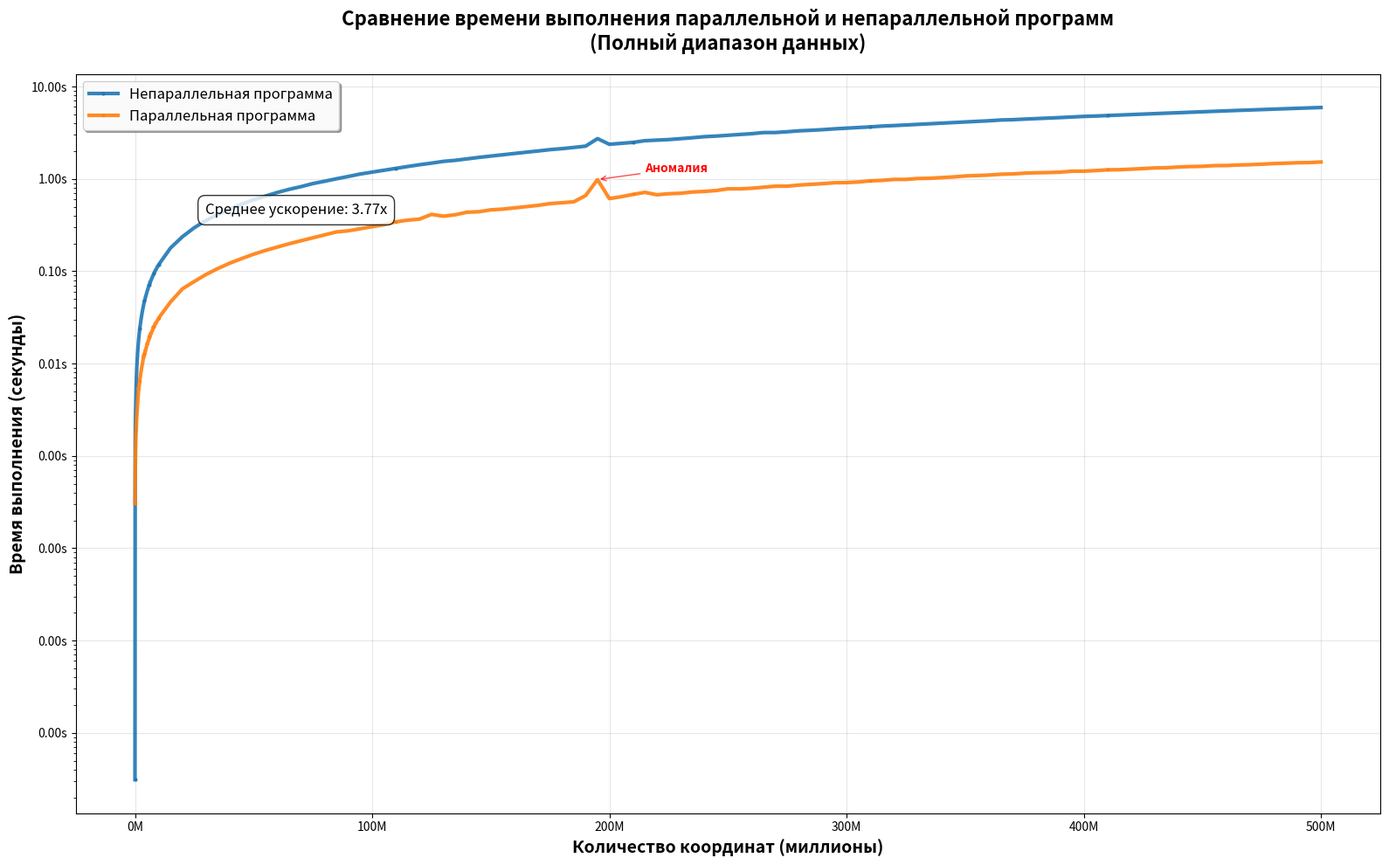
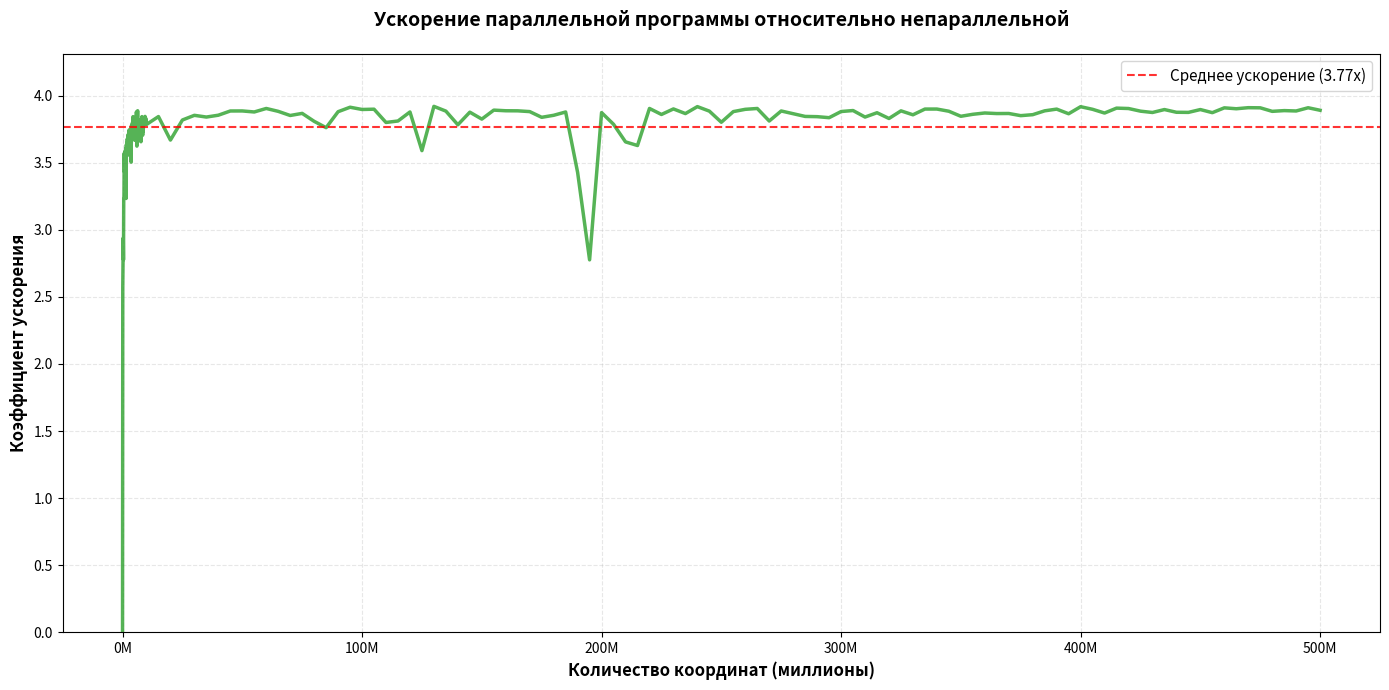
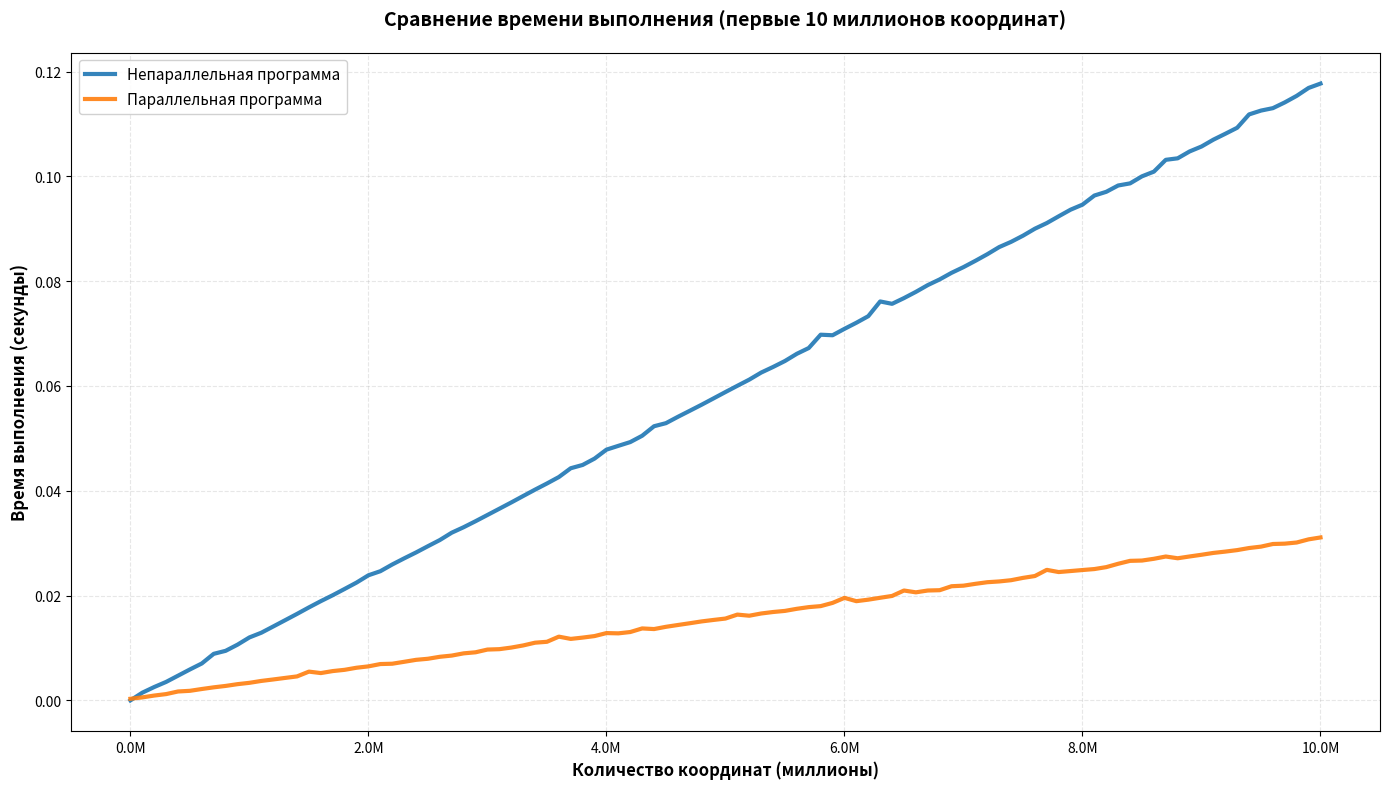
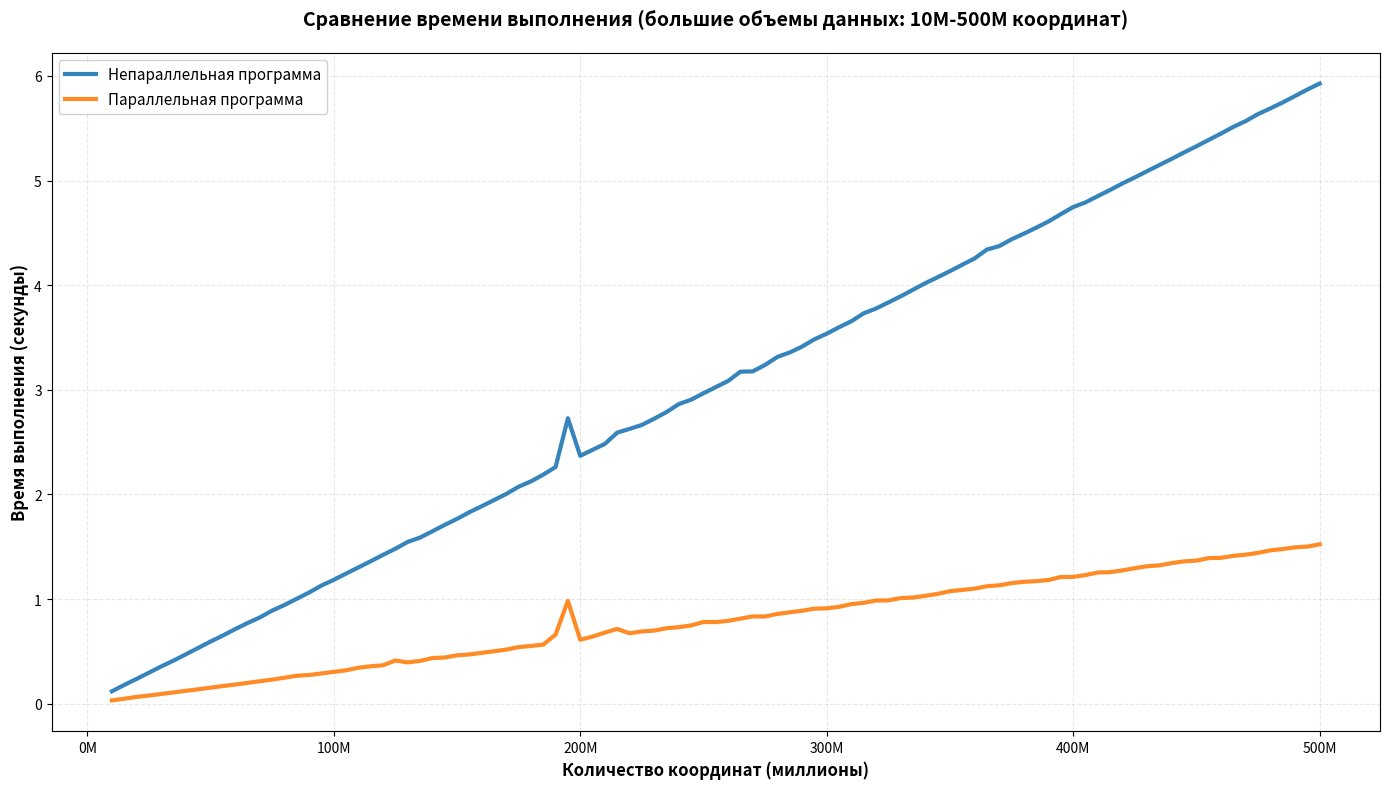
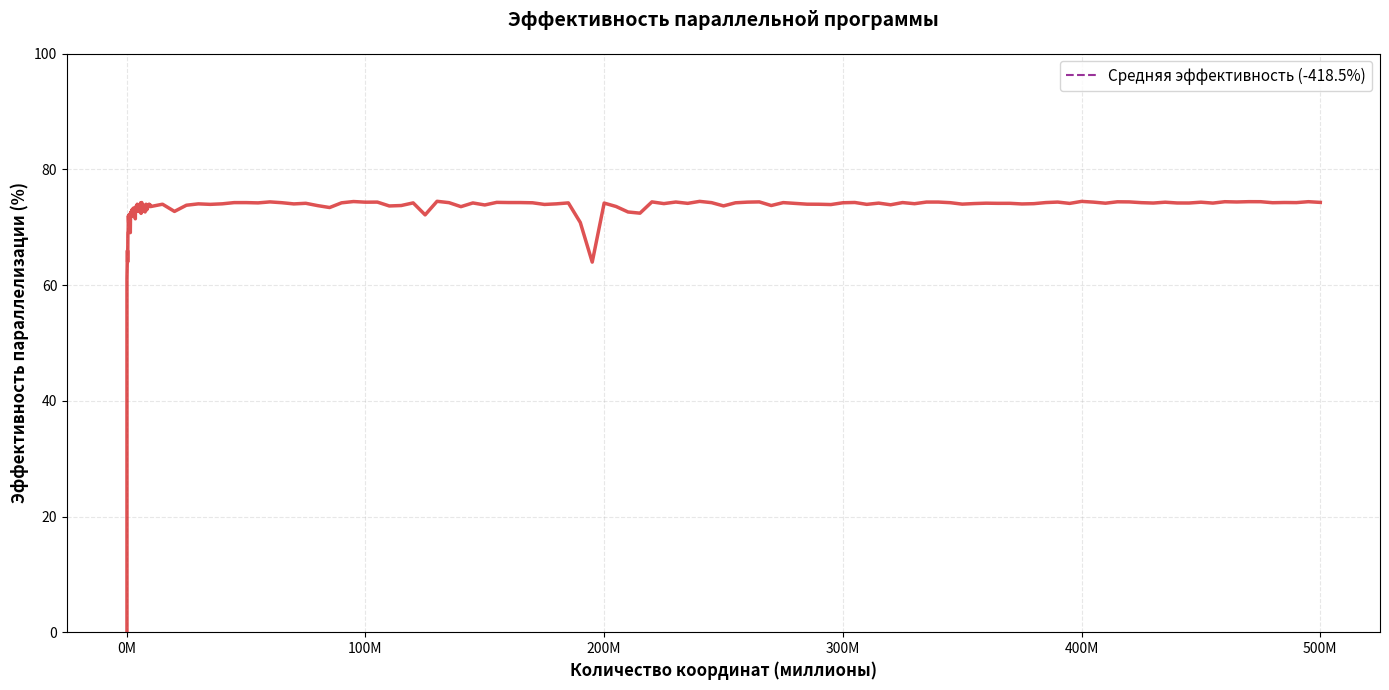
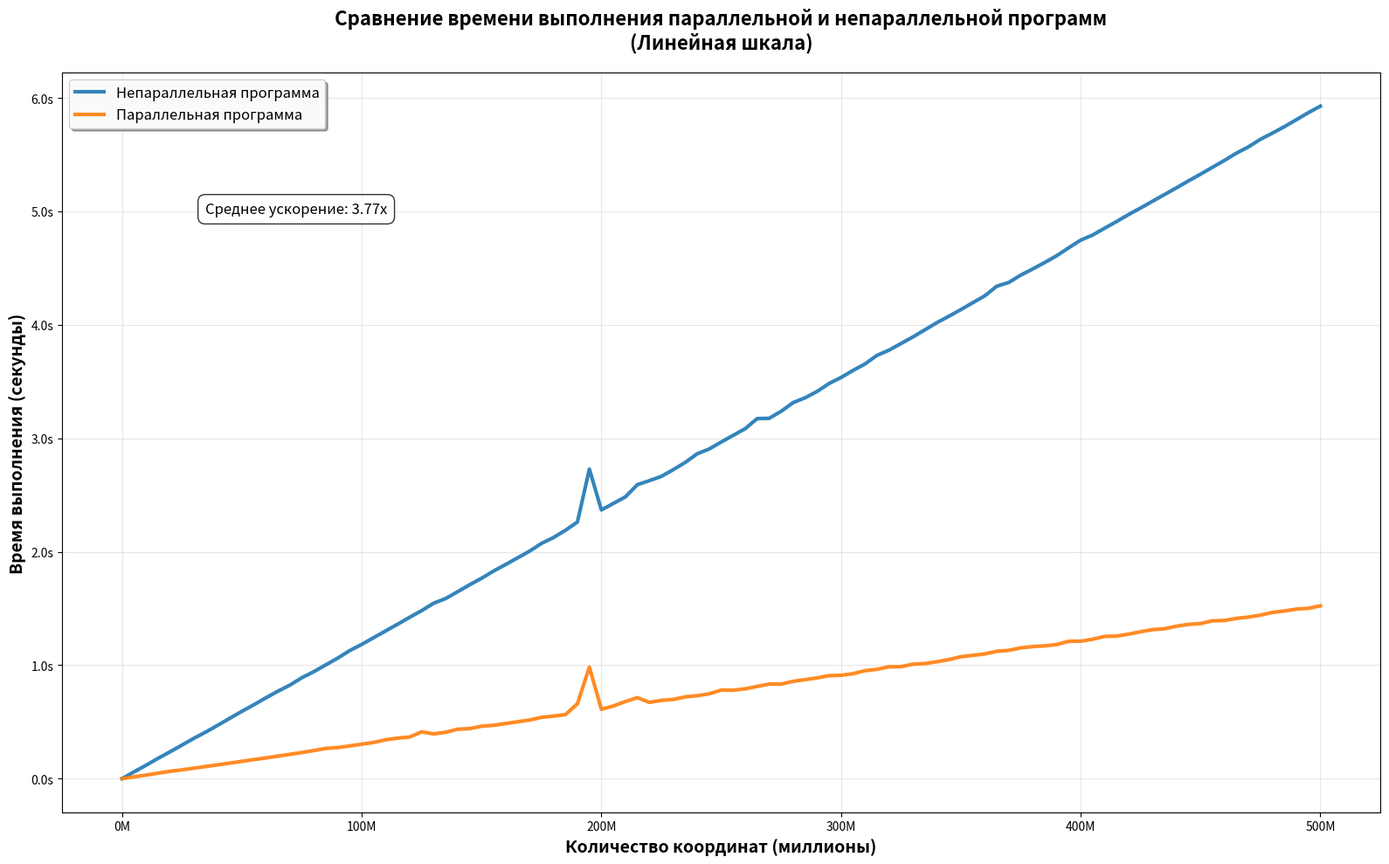

Reproduce these figures in Python, in order.
import pandas as pd
import matplotlib.pyplot as plt
import numpy as np
import os
from scipy.ndimage import gaussian_filter1d

output_dir = "parallel_vs_nonparallel_graphs"
if not os.path.exists(output_dir):
    os.makedirs(output_dir)


# results_1
# data = {
#     'coordinates_num': [0, 100000, 200000, 300000, 400000, 500000, 600000, 700000, 800000, 900000, 
#                        1000000, 1100000, 1200000, 1300000, 1400000, 1500000, 1600000, 1700000, 1800000, 1900000,
#                        2000000, 2100000, 2200000, 2300000, 2400000, 2500000, 2600000, 2700000, 2800000, 2900000,
#                        3000000, 3100000, 3200000, 3300000, 3400000, 3500000, 3600000, 3700000, 3800000, 3900000,
#                        4000000, 4100000, 4200000, 4300000, 4400000, 4500000, 4600000, 4700000, 4800000, 4900000,
#                        5000000, 5100000, 5200000, 5300000, 5400000, 5500000, 5600000, 5700000, 5800000, 5900000,
#                        6000000, 6100000, 6200000, 6300000, 6400000, 6500000, 6600000, 6700000, 6800000, 6900000,
#                        7000000, 7100000, 7200000, 7300000, 7400000, 7500000, 7600000, 7700000, 7800000, 7900000,
#                        8000000, 8100000, 8200000, 8300000, 8400000, 8500000, 8600000, 8700000, 8800000, 8900000,
#                        9000000, 9100000, 9200000, 9300000, 9400000, 9500000, 9600000, 9700000, 9800000, 9900000,
#                        10000000],
#     'non_parallel_time': [0.00452434, 0.000810378, 0.00144165, 0.00211036, 0.0027833, 0.00355367, 0.00430652, 0.00503739, 
#                          0.00578439, 0.00633938, 0.00718705, 0.00807005, 0.00924775, 0.00939806, 0.0103812, 0.0105602, 
#                          0.0112569, 0.0121821, 0.0125927, 0.0133872, 0.0140705, 0.0148396, 0.0158724, 0.0163219, 0.0169306, 
#                          0.0178597, 0.0185247, 0.0190512, 0.0197246, 0.0204849, 0.0219625, 0.022895, 0.0229887, 0.0249745, 
#                          0.0258952, 0.0256473, 0.0265762, 0.0265891, 0.0267267, 0.0276683, 0.0286921, 0.0293279, 0.0302818, 
#                          0.0313115, 0.0326069, 0.0339237, 0.0347444, 0.0339775, 0.0359213, 0.0361631, 0.0372742, 0.0361591, 
#                          0.0370169, 0.037396, 0.0382316, 0.0389281, 0.0398317, 0.0403343, 0.0411797, 0.0417137, 0.0423789, 
#                          0.0437443, 0.0440715, 0.0448062, 0.0452846, 0.0458557, 0.0466687, 0.0475171, 0.0486743, 0.0494521, 
#                          0.0496639, 0.0506147, 0.0507746, 0.0518259, 0.0523944, 0.0530323, 0.0539308, 0.0546134, 0.0550902, 
#                          0.0557037, 0.0572823, 0.0572469, 0.057933, 0.059197, 0.0595506, 0.0606771, 0.0608265, 0.0616424, 
#                          0.0657854, 0.0632294, 0.0646493, 0.0642746, 0.0657119, 0.0660378, 0.0665336, 0.0674337, 0.0682784, 
#                          0.0696629, 0.0693616, 0.0700148, 0.070969],
#     'parallel_time': [0.00452434, 0.00283777, 0.000659987, 0.00151699, 0.00100665, 0.00105595, 0.00152864, 0.00900366, 
#                      0.00164337, 0.00159188, 0.00166308, 0.00189929, 0.00249636, 0.00241941, 0.00238785, 0.00245186, 
#                      0.00265747, 0.00323297, 0.0028062, 0.00295576, 0.00312672, 0.0031722, 0.0032862, 0.00326118, 0.00337221, 
#                      0.00371993, 0.00395086, 0.00393409, 0.00442502, 0.00444471, 0.00456862, 0.00736236, 0.00486359, 0.00479824, 
#                      0.00555426, 0.00489633, 0.00540798, 0.00553036, 0.00558941, 0.00552995, 0.00584214, 0.00563616, 0.00586955, 
#                      0.00702686, 0.00681125, 0.0105525, 0.00644238, 0.00669653, 0.00657836, 0.0066402, 0.00720972, 0.00717219, 
#                      0.00711298, 0.00719237, 0.00748612, 0.0074138, 0.00783898, 0.00769451, 0.00792358, 0.0078857, 0.00774908, 
#                      0.00819028, 0.00882856, 0.00847359, 0.00858709, 0.00912681, 0.00898104, 0.00885743, 0.00913813, 0.0090549, 
#                      0.00909124, 0.00929244, 0.0093828, 0.00969716, 0.00980834, 0.00975187, 0.00980733, 0.00983364, 0.00996513, 
#                      0.0103235, 0.0105425, 0.0106549, 0.0106641, 0.0105961, 0.0108519, 0.0109064, 0.0111008, 0.0112144, 0.0161509, 
#                      0.0147183, 0.0115032, 0.0118654, 0.0120589, 0.0123253, 0.0120691, 0.0120095, 0.012048, 0.0128293, 0.0124753, 
#                      0.0125307, 0.0132959]
# }

# results_2
data = {
    'coordinates_num': [0, 100000, 200000, 300000, 400000, 500000, 600000, 700000, 800000, 900000, 
                       1000000, 1100000, 1200000, 1300000, 1400000, 1500000, 1600000, 1700000, 1800000, 1900000,
                       2000000, 2100000, 2200000, 2300000, 2400000, 2500000, 2600000, 2700000, 2800000, 2900000,
                       3000000, 3100000, 3200000, 3300000, 3400000, 3500000, 3600000, 3700000, 3800000, 3900000,
                       4000000, 4100000, 4200000, 4300000, 4400000, 4500000, 4600000, 4700000, 4800000, 4900000,
                       5000000, 5100000, 5200000, 5300000, 5400000, 5500000, 5600000, 5700000, 5800000, 5900000,
                       6000000, 6100000, 6200000, 6300000, 6400000, 6500000, 6600000, 6700000, 6800000, 6900000,
                       7000000, 7100000, 7200000, 7300000, 7400000, 7500000, 7600000, 7700000, 7800000, 7900000,
                       8000000, 8100000, 8200000, 8300000, 8400000, 8500000, 8600000, 8700000, 8800000, 8900000,
                       9000000, 9100000, 9200000, 9300000, 9400000, 9500000, 9600000, 9700000, 9800000, 9900000,
                       10000000, 10000000, 15000000, 20000000, 25000000, 30000000, 35000000, 40000000, 45000000, 50000000,
                       55000000, 60000000, 65000000, 70000000, 75000000, 80000000, 85000000, 90000000, 95000000, 100000000,
                       105000000, 110000000, 115000000, 120000000, 125000000, 130000000, 135000000, 140000000, 145000000, 150000000,
                       155000000, 160000000, 165000000, 170000000, 175000000, 180000000, 185000000, 190000000, 195000000, 200000000,
                       205000000, 210000000, 215000000, 220000000, 225000000, 230000000, 235000000, 240000000, 245000000, 250000000,
                       255000000, 260000000, 265000000, 270000000, 275000000, 280000000, 285000000, 290000000, 295000000, 300000000,
                       305000000, 310000000, 315000000, 320000000, 325000000, 330000000, 335000000, 340000000, 345000000, 350000000,
                       355000000, 360000000, 365000000, 370000000, 375000000, 380000000, 385000000, 390000000, 395000000, 400000000,
                       405000000, 410000000, 415000000, 420000000, 425000000, 430000000, 435000000, 440000000, 445000000, 450000000,
                       455000000, 460000000, 465000000, 470000000, 475000000, 480000000, 485000000, 490000000, 495000000, 500000000],
    'non_parallel_time': [3.11e-07, 0.00146768, 0.00254686, 0.00352153, 0.0047112, 0.00590333, 0.00704526, 0.00888253, 0.00945539, 0.0106315,
                         0.0120142, 0.0129101, 0.0141015, 0.015299, 0.0165018, 0.017743, 0.018937, 0.0200661, 0.021265, 0.0224795,
                         0.0238727, 0.0246493, 0.0259313, 0.0270999, 0.0282276, 0.0294246, 0.0305978, 0.0320026, 0.0330454, 0.0341915,
                         0.0353807, 0.0365729, 0.037768, 0.0389976, 0.0402165, 0.0413909, 0.0426208, 0.0443006, 0.04493, 0.0461415,
                         0.0478482, 0.0485766, 0.0492935, 0.0504993, 0.0523176, 0.0529046, 0.0541106, 0.0552648, 0.0564279, 0.0576337,
                         0.0588447, 0.0600355, 0.0612113, 0.062558, 0.0636273, 0.064769, 0.0661451, 0.0672445, 0.0697857, 0.0696826,
                         0.0709043, 0.0720671, 0.0733194, 0.0761314, 0.0756791, 0.0767718, 0.0779612, 0.0792536, 0.0803372, 0.0815979,
                         0.0826821, 0.0838851, 0.0851409, 0.0865075, 0.087505, 0.0886824, 0.0900137, 0.0910898, 0.0923812, 0.0936452,
                         0.0946071, 0.0963456, 0.0970582, 0.098263, 0.0986655, 0.100012, 0.100907, 0.103162, 0.103449, 0.104759,
                         0.1057, 0.107008, 0.108129, 0.109282, 0.111828, 0.112559, 0.113023, 0.114121, 0.11537, 0.11688,
                         0.117997, 0.117711, 0.178519, 0.236083, 0.29557, 0.355485, 0.411236, 0.471304, 0.532364, 0.593256,
                         0.65092, 0.711992, 0.770096, 0.823614, 0.88922, 0.942675, 1.00246, 1.06231, 1.12855, 1.18309,
                         1.24295, 1.30217, 1.36116, 1.4224, 1.48044, 1.5458, 1.58713, 1.6472, 1.70841, 1.7658,
                         1.82941, 1.88661, 1.9454, 2.00443, 2.0732, 2.12462, 2.18893, 2.26175, 2.72794, 2.36864,
                         2.42587, 2.48292, 2.59064, 2.62611, 2.66379, 2.72346, 2.78709, 2.86344, 2.90549, 2.96695,
                         3.02574, 3.08433, 3.17336, 3.17609, 3.23772, 3.31437, 3.35685, 3.41278, 3.48239, 3.53608,
                         3.59803, 3.65504, 3.731, 3.7766, 3.83486, 3.89328, 3.95604, 4.01931, 4.07579, 4.1342,
                         4.19555, 4.25576, 4.34074, 4.37347, 4.43844, 4.49254, 4.54957, 4.60936, 4.67923, 4.74672,
                         4.79177, 4.85191, 4.91063, 4.9728, 5.03005, 5.08988, 5.14914, 5.20807, 5.26931, 5.32786,
                         5.38906, 5.44977, 5.51371, 5.56871, 5.63565, 5.68988, 5.74687, 5.8081, 5.87024, 5.92733],
    'parallel_time': [0.000304473, 0.000570766, 0.000919138, 0.00119776, 0.00169656, 0.00182291, 0.00216892, 0.00248744, 0.00275615, 0.00309325,
                     0.00334856, 0.00370994, 0.00399027, 0.0042837, 0.00457193, 0.00548594, 0.00520941, 0.00559024, 0.00583075, 0.00622692,
                     0.00648854, 0.00693173, 0.00699388, 0.00735889, 0.00773491, 0.00794061, 0.00831761, 0.00854768, 0.00897204, 0.00917509,
                     0.00969602, 0.00977124, 0.0100753, 0.0104816, 0.0110064, 0.0111802, 0.0121595, 0.0117303, 0.0119804, 0.0122708,
                     0.0128422, 0.0127903, 0.0130426, 0.0137286, 0.0136091, 0.0140384, 0.0143833, 0.0147199, 0.0150697, 0.0153509,
                     0.0156137, 0.016369, 0.0161571, 0.0165796, 0.0168635, 0.0170762, 0.0174764, 0.0177959, 0.017987, 0.0186019,
                     0.0195635, 0.0189314, 0.0192196, 0.0195797, 0.0199288, 0.0209636, 0.020619, 0.020966, 0.0210249, 0.0217825,
                     0.0218898, 0.0222399, 0.0225492, 0.0226956, 0.0229336, 0.0233757, 0.02373, 0.0249076, 0.0244886, 0.024681,
                     0.0248748, 0.0250607, 0.0254302, 0.0260697, 0.0266265, 0.0266853, 0.0270195, 0.0274539, 0.0271206, 0.027463,
                     0.0277876, 0.02814, 0.0283907, 0.0286785, 0.0290736, 0.0293408, 0.0298424, 0.0299088, 0.0301283, 0.0307279,
                     0.0307211, 0.0310919, 0.0464306, 0.0643368, 0.0773891, 0.0922363, 0.107058, 0.122259, 0.13698, 0.152636,
                     0.167801, 0.182319, 0.198286, 0.213763, 0.22986, 0.24746, 0.26647, 0.273715, 0.288303, 0.303535,
                     0.318721, 0.342598, 0.357092, 0.366681, 0.412284, 0.394244, 0.408476, 0.435338, 0.440579, 0.461537,
                     0.469935, 0.485223, 0.50041, 0.516358, 0.540001, 0.55123, 0.564304, 0.659662, 0.982561, 0.611356,
                     0.640533, 0.679121, 0.713874, 0.67245, 0.690013, 0.698009, 0.720712, 0.73066, 0.747791, 0.780267,
                     0.779473, 0.79109, 0.812612, 0.833232, 0.833071, 0.857361, 0.872849, 0.88779, 0.907711, 0.910801,
                     0.925004, 0.951544, 0.963239, 0.985904, 0.986484, 1.00914, 1.01417, 1.03036, 1.04924, 1.07467,
                     1.08643, 1.09925, 1.12242, 1.13074, 1.15233, 1.1642, 1.17028, 1.18176, 1.2104, 1.21137,
                     1.22899, 1.25337, 1.25664, 1.27349, 1.29468, 1.31343, 1.32127, 1.34336, 1.35948, 1.36713,
                     1.39111, 1.39384, 1.41265, 1.42384, 1.44131, 1.46505, 1.47762, 1.49441, 1.50112, 1.52307]
}

df = pd.DataFrame(data)

df = df.drop_duplicates(subset=['coordinates_num'], keep='last')

plt.figure(figsize=(16, 10))

x = df['coordinates_num'] / 1000000

plt.plot(x, df['non_parallel_time'], 
         label='Непараллельная программа', 
         linewidth=3, 
         color='#1f77b4',
         alpha=0.9,
         marker='o',
         markersize=2,
         markevery=20)

plt.plot(x, df['parallel_time'], 
         label='Параллельная программа', 
         linewidth=3, 
         color='#ff7f0e',
         alpha=0.9,
         marker='s',
         markersize=2,
         markevery=20)

plt.xlabel('Количество координат (миллионы)', fontsize=14, fontweight='bold')
plt.ylabel('Время выполнения (секунды)', fontsize=14, fontweight='bold')
plt.title('Сравнение времени выполнения параллельной и непараллельной программ\n(Полный диапазон данных)', 
          fontsize=16, fontweight='bold', pad=20)

plt.legend(fontsize=12, framealpha=0.95, shadow=True, loc='upper left')
plt.grid(True, alpha=0.3, linestyle='-')
plt.yscale('log')

plt.gca().xaxis.set_major_formatter(plt.FuncFormatter(lambda x, _: f'{x:.0f}M'))
plt.gca().yaxis.set_major_formatter(plt.FuncFormatter(lambda y, _: f'{y:.2f}s'))

acceleration = df['non_parallel_time'] / df['parallel_time']
avg_acceleration = acceleration[df['coordinates_num'] > 100000].mean()

plt.figtext(0.15, 0.75, f'Среднее ускорение: {avg_acceleration:.2f}x', 
            fontsize=12, bbox=dict(boxstyle="round,pad=0.5", facecolor="white", alpha=0.8))

anomaly_idx = df['coordinates_num'] == 195000000
if anomaly_idx.any():
    anomaly_x = df[anomaly_idx]['coordinates_num'].iloc[0] / 1000000
    anomaly_y = df[anomaly_idx]['parallel_time'].iloc[0]
    plt.annotate('Аномалия', xy=(anomaly_x, anomaly_y), xytext=(anomaly_x+20, anomaly_y+0.2),
                arrowprops=dict(arrowstyle='->', color='red', alpha=0.7),
                fontsize=10, color='red', fontweight='bold')

plt.tight_layout()

plt.savefig(f'{output_dir}/main_comparison_log_scale.jpg', dpi=300, bbox_inches='tight', format='jpg')

plt.show()

plt.figure(figsize=(14, 7))
plt.plot(x, acceleration, linewidth=2.5, color='#2ca02c', alpha=0.8)
plt.axhline(y=avg_acceleration, color='red', linestyle='--', alpha=0.8, 
           label=f'Среднее ускорение ({avg_acceleration:.2f}x)')

plt.xlabel('Количество координат (миллионы)', fontsize=12, fontweight='bold')
plt.ylabel('Коэффициент ускорения', fontsize=12, fontweight='bold')
plt.title('Ускорение параллельной программы относительно непараллельной', 
          fontsize=14, fontweight='bold', pad=20)

plt.grid(True, alpha=0.3, linestyle='--')
plt.legend(fontsize=11)
plt.ylim(0, acceleration.max() * 1.1)
plt.gca().xaxis.set_major_formatter(plt.FuncFormatter(lambda x, _: f'{x:.0f}M'))

plt.tight_layout()

plt.savefig(f'{output_dir}/acceleration_plot.jpg', dpi=300, bbox_inches='tight', format='jpg')

plt.show()

plt.figure(figsize=(14, 8))
small_data = df[df['coordinates_num'] <= 10000000]

x_small = small_data['coordinates_num'] / 1000000

plt.plot(x_small, small_data['non_parallel_time'], 
         label='Непараллельная программа', 
         linewidth=3, 
         color='#1f77b4',
         alpha=0.9)

plt.plot(x_small, small_data['parallel_time'], 
         label='Параллельная программа', 
         linewidth=3, 
         color='#ff7f0e',
         alpha=0.9)

plt.xlabel('Количество координат (миллионы)', fontsize=12, fontweight='bold')
plt.ylabel('Время выполнения (секунды)', fontsize=12, fontweight='bold')
plt.title('Сравнение времени выполнения (первые 10 миллионов координат)', 
          fontsize=14, fontweight='bold', pad=20)

plt.legend(fontsize=11, framealpha=0.9)
plt.grid(True, alpha=0.3, linestyle='--')
plt.gca().xaxis.set_major_formatter(plt.FuncFormatter(lambda x, _: f'{x:.1f}M'))

plt.tight_layout()

plt.savefig(f'{output_dir}/small_range_comparison.jpg', dpi=300, bbox_inches='tight', format='jpg')

plt.show()

plt.figure(figsize=(14, 8))
large_data = df[df['coordinates_num'] >= 10000000]

x_large = large_data['coordinates_num'] / 1000000

plt.plot(x_large, large_data['non_parallel_time'], 
         label='Непараллельная программа', 
         linewidth=3, 
         color='#1f77b4',
         alpha=0.9)

plt.plot(x_large, large_data['parallel_time'], 
         label='Параллельная программа', 
         linewidth=3, 
         color='#ff7f0e',
         alpha=0.9)

plt.xlabel('Количество координат (миллионы)', fontsize=12, fontweight='bold')
plt.ylabel('Время выполнения (секунды)', fontsize=12, fontweight='bold')
plt.title('Сравнение времени выполнения (большие объемы данных: 10M-500M координат)', 
          fontsize=14, fontweight='bold', pad=20)

plt.legend(fontsize=11, framealpha=0.9)
plt.grid(True, alpha=0.3, linestyle='--')
plt.gca().xaxis.set_major_formatter(plt.FuncFormatter(lambda x, _: f'{x:.0f}M'))

plt.tight_layout()

plt.savefig(f'{output_dir}/large_range_comparison.jpg', dpi=300, bbox_inches='tight', format='jpg')

plt.show()

plt.figure(figsize=(14, 7))
efficiency = (acceleration - 1) / acceleration * 100

plt.plot(x, efficiency, linewidth=2.5, color='#d62728', alpha=0.8)
plt.axhline(y=efficiency.mean(), color='purple', linestyle='--', alpha=0.8, 
           label=f'Средняя эффективность ({efficiency.mean():.1f}%)')

plt.xlabel('Количество координат (миллионы)', fontsize=12, fontweight='bold')
plt.ylabel('Эффективность параллелизации (%)', fontsize=12, fontweight='bold')
plt.title('Эффективность параллельной программы', 
          fontsize=14, fontweight='bold', pad=20)

plt.grid(True, alpha=0.3, linestyle='--')
plt.legend(fontsize=11)
plt.ylim(0, 100)
plt.gca().xaxis.set_major_formatter(plt.FuncFormatter(lambda x, _: f'{x:.0f}M'))

plt.tight_layout()

plt.savefig(f'{output_dir}/parallelization_efficiency.jpg', dpi=300, bbox_inches='tight', format='jpg')

plt.show()

plt.figure(figsize=(16, 10))

plt.plot(x, df['non_parallel_time'], 
         label='Непараллельная программа', 
         linewidth=3, 
         color='#1f77b4',
         alpha=0.9)

plt.plot(x, df['parallel_time'], 
         label='Параллельная программа', 
         linewidth=3, 
         color='#ff7f0e',
         alpha=0.9)

plt.xlabel('Количество координат (миллионы)', fontsize=14, fontweight='bold')
plt.ylabel('Время выполнения (секунды)', fontsize=14, fontweight='bold')
plt.title('Сравнение времени выполнения параллельной и непараллельной программ\n(Линейная шкала)', 
          fontsize=16, fontweight='bold', pad=20)

plt.legend(fontsize=12, framealpha=0.95, shadow=True, loc='upper left')
plt.grid(True, alpha=0.3, linestyle='-')
plt.gca().xaxis.set_major_formatter(plt.FuncFormatter(lambda x, _: f'{x:.0f}M'))
plt.gca().yaxis.set_major_formatter(plt.FuncFormatter(lambda y, _: f'{y:.1f}s'))

plt.figtext(0.15, 0.75, f'Среднее ускорение: {avg_acceleration:.2f}x', 
            fontsize=12, bbox=dict(boxstyle="round,pad=0.5", facecolor="white", alpha=0.8))

plt.tight_layout()

plt.savefig(f'{output_dir}/main_comparison_linear_scale.jpg', dpi=300, bbox_inches='tight', format='jpg')

plt.show()

print("\n" + "=" * 60)
print("СТАТИСТИКА ПРОИЗВОДИТЕЛЬНОСТИ")
print("=" * 60)

print(f"\nОбщая статистика (0 - 500M координат):")
print(f"Среднее время непараллельной программы: {df['non_parallel_time'].mean():.4f} сек")
print(f"Среднее время параллельной программы: {df['parallel_time'].mean():.4f} сек")
print(f"Максимальное ускорение: {acceleration.max():.2f}x")
print(f"Минимальное ускорение: {acceleration.min():.2f}x")
print(f"Медианное ускорение: {acceleration.median():.2f}x")

large_data = df[df['coordinates_num'] > 100000000]
if len(large_data) > 0:
    large_acceleration = large_data['non_parallel_time'] / large_data['parallel_time']
    print(f"\nСтатистика для больших объемов (>100M координат):")
    print(f"Среднее ускорение: {large_acceleration.mean():.2f}x")
    print(f"Стабильность ускорения: ±{large_acceleration.std():.2f}x")

optimal_range = df[(df['coordinates_num'] >= 1000000) & (df['coordinates_num'] <= 100000000)]
if len(optimal_range) > 0:
    optimal_acceleration = optimal_range['non_parallel_time'] / optimal_range['parallel_time']
    print(f"Оптимальный диапазон (1M-100M): ускорение {optimal_acceleration.mean():.2f}x")

print(f"\nВсе графики сохранены в папке: {output_dir}/")
print("Файлы:")
print("- main_comparison_log_scale.jpg - Основной график (логарифмическая шкала)")
print("- main_comparison_linear_scale.jpg - Основной график (линейная шкала)")
print("- acceleration_plot.jpg - График ускорения")
print("- small_range_comparison.jpg - График для малых значений (0-10M)")
print("- large_range_comparison.jpg - График для больших значений (10M-500M)")
print("- parallelization_efficiency.jpg - График эффективности параллелизации")
